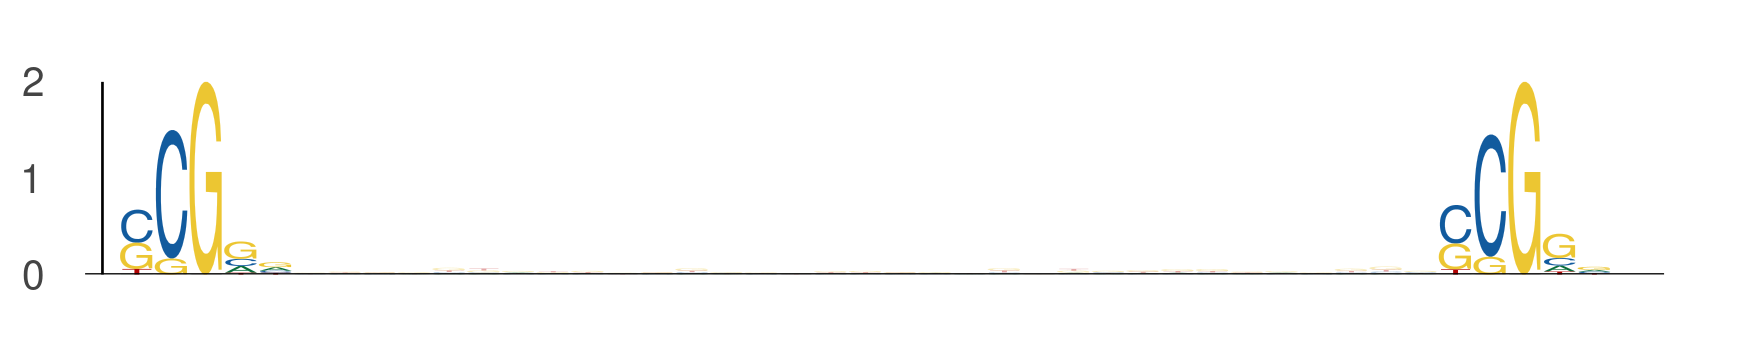

Source data for this figure (header and first rows):
seq_index, start_position, end_position, is_reversed_complement
1822, 19, 24, 0
1822, 57, 62, 0
5434, 22, 27, 0
5434, 60, 65, 0
6818, 8, 13, 0
6818, 46, 51, 0
6977, 22, 27, 0
6977, 60, 65, 0
1220, 25, 30, 0
1220, 63, 68, 0
3339, 10, 15, 0
3339, 48, 53, 0
6261, 33, 38, 0
6261, 71, 76, 0
3379, 8, 13, 0
3379, 46, 51, 0
1042, 20, 25, 0
1042, 58, 63, 0
5028, 32, 37, 0
5028, 70, 75, 0
2690, 13, 18, 0
2690, 51, 56, 0
232, 15, 20, 0
232, 53, 58, 0
326, 30, 35, 0
326, 68, 73, 0
7644, 18, 23, 0
7644, 56, 61, 0
6657, 16, 21, 0
6657, 54, 59, 0
1941, 26, 31, 0
1941, 64, 69, 0
7048, 18, 23, 0
7048, 56, 61, 0
2915, 14, 19, 0
2915, 52, 57, 0
3356, 29, 34, 0
3356, 67, 72, 0
472, 8, 13, 0
472, 46, 51, 0
7784, 29, 34, 0
7784, 67, 72, 0
3659, 6, 11, 0
3659, 44, 49, 0
2196, 30, 35, 0
2196, 68, 73, 0
6142, 12, 17, 0
6142, 50, 55, 0
6235, 28, 33, 0
6235, 66, 71, 0
193, 10, 15, 0
193, 48, 53, 0
1280, 21, 26, 0
1280, 59, 64, 0
7043, 23, 28, 0
7043, 61, 66, 0
5134, 33, 38, 0
5134, 71, 76, 0
3997, 34, 39, 0
3997, 72, 77, 0
... 430 more rows
